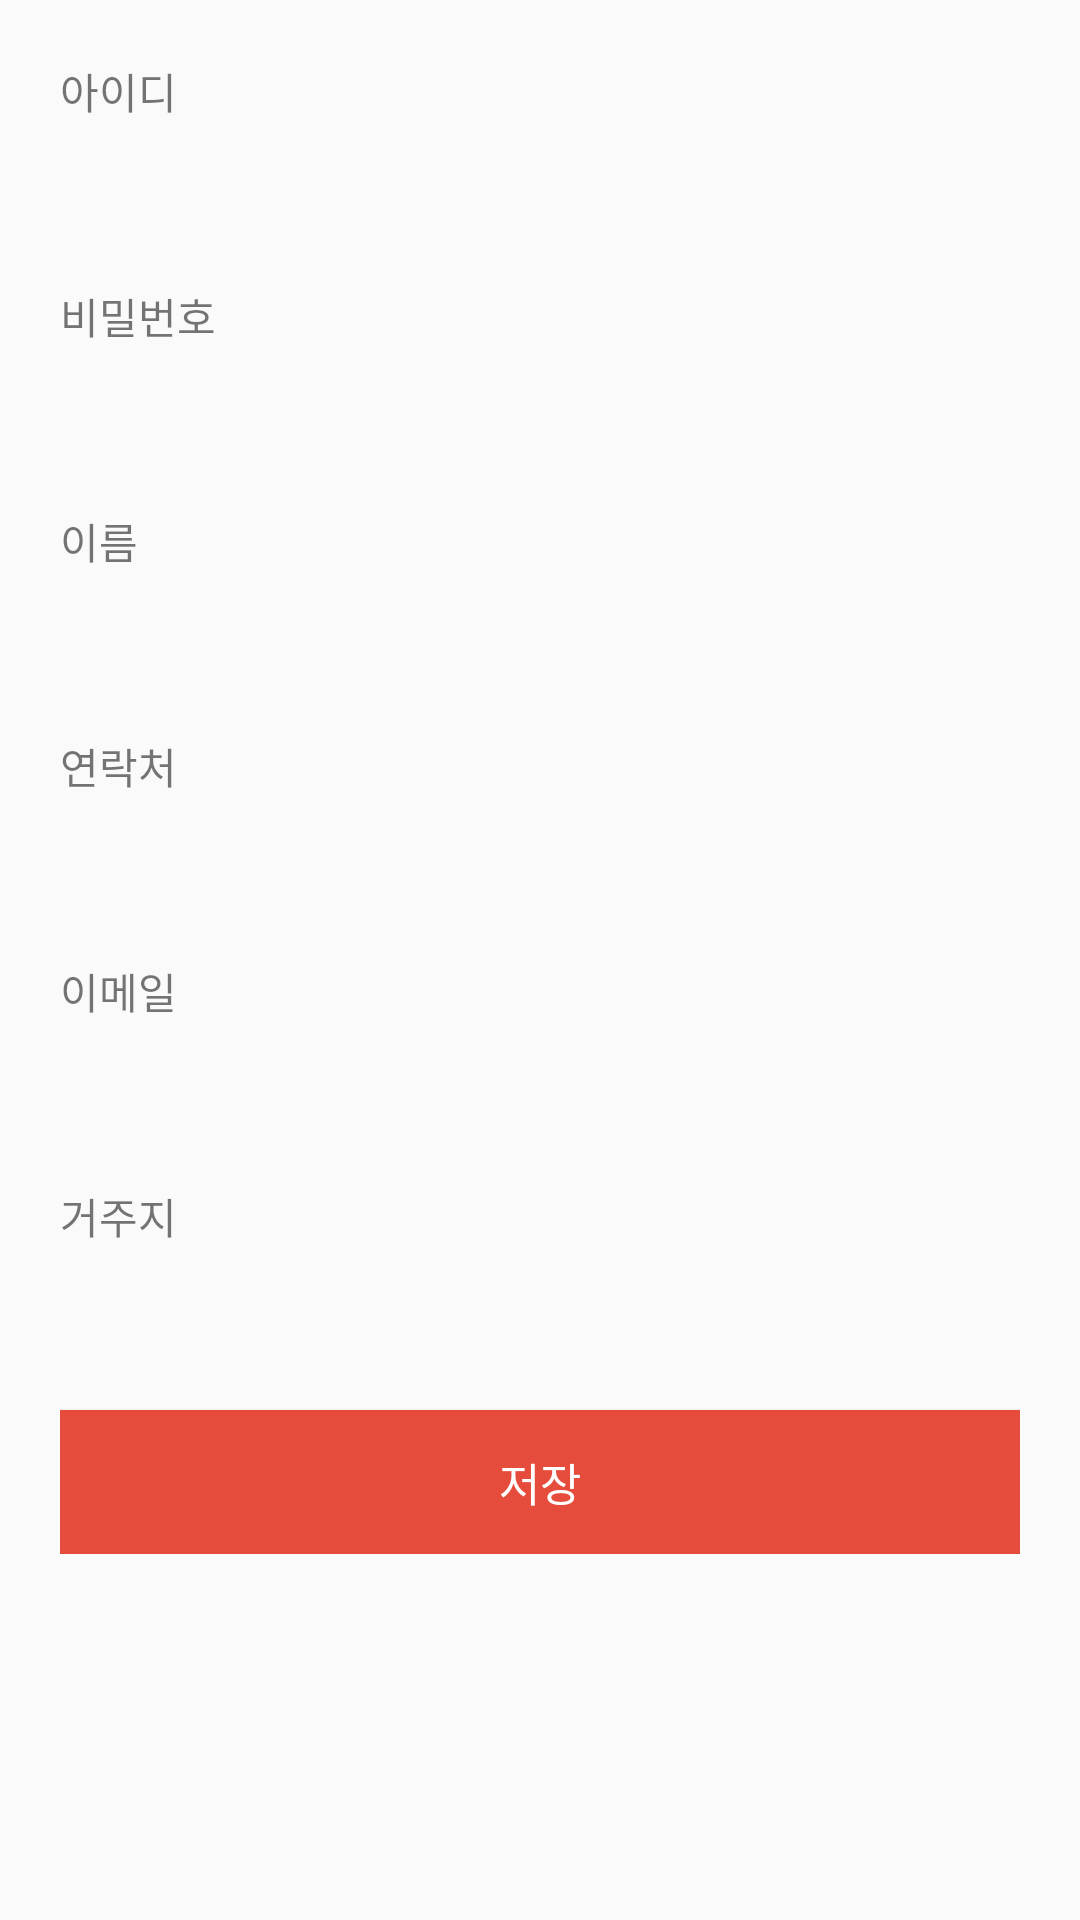

This screen was rendered from an Android layout file. Write that file and the resources it references.
<!-- AndroidManifest.xml: application theme AppTheme -->
<!-- res/layout/activity_update_my_profile.xml -->
<?xml version="1.0" encoding="utf-8"?>
<LinearLayout xmlns:android="http://schemas.android.com/apk/res/android"
    xmlns:app="http://schemas.android.com/apk/res-auto"
    xmlns:tools="http://schemas.android.com/tools"
    android:layout_width="match_parent"
    android:layout_height="match_parent"
    android:orientation="vertical"
    android:focusable="true"
    android:focusableInTouchMode="true"
    tools:context=".Activity.SignUpActivity">

    <ScrollView
        android:layout_width="match_parent"
        android:layout_height="match_parent"
        android:padding="20dp">

        <LinearLayout
            android:layout_width="match_parent"
            android:layout_height="match_parent"
            android:orientation="vertical">

            <TextView
                android:layout_width="match_parent"
                android:layout_height="wrap_content"
                android:text="아이디" />

            <EditText
                android:id="@+id/idBox"
                android:layout_width="match_parent"
                android:layout_height="wrap_content"
                android:layout_marginBottom="10dp"
                android:background="@drawable/box_entire_line"
                android:editable="false"
                android:gravity="center"
                android:padding="10dp" />

            <TextView
                android:layout_width="match_parent"
                android:layout_height="wrap_content"
                android:text="비밀번호" />

            <EditText
                android:id="@+id/pwdBox"
                android:layout_width="match_parent"
                android:layout_height="wrap_content"
                android:layout_marginBottom="10dp"
                android:background="@drawable/box_entire_line"
                android:gravity="center"
                android:padding="10dp" />

            <TextView
                android:layout_width="match_parent"
                android:layout_height="wrap_content"
                android:text="이름" />

            <EditText
                android:id="@+id/nameBox"
                android:layout_width="match_parent"
                android:layout_height="wrap_content"
                android:layout_marginBottom="10dp"
                android:background="@drawable/box_entire_line"
                android:gravity="center"
                android:padding="10dp" />

            <TextView
                android:layout_width="match_parent"
                android:layout_height="wrap_content"
                android:text="연락처" />

            <EditText
                android:id="@+id/phoneBox"
                android:layout_width="match_parent"
                android:layout_height="wrap_content"
                android:layout_marginBottom="10dp"
                android:background="@drawable/box_entire_line"
                android:gravity="center"
                android:padding="10dp" />

            <TextView
                android:layout_width="match_parent"
                android:layout_height="wrap_content"
                android:text="이메일" />

            <EditText
                android:id="@+id/emailBox"
                android:layout_width="match_parent"
                android:layout_height="wrap_content"
                android:layout_marginBottom="10dp"
                android:background="@drawable/box_entire_line"
                android:gravity="center"
                android:padding="10dp" />

            <TextView
                android:layout_width="match_parent"
                android:layout_height="wrap_content"
                android:text="거주지" />

            <EditText
                android:id="@+id/addressBox"
                android:layout_width="match_parent"
                android:layout_height="wrap_content"
                android:layout_marginBottom="10dp"
                android:background="@drawable/box_entire_line"
                android:gravity="center"
                android:padding="10dp" />


            <Button
                android:id="@+id/update"
                android:layout_width="match_parent"
                android:layout_height="wrap_content"
                android:background="@color/colorMain"
                android:text="저장"
                android:textColor="#ffffff"
                android:textSize="15dp" />

        </LinearLayout>

    </ScrollView>

</LinearLayout>
<!-- resources referenced by this layout -->
<resources>
  <color name="colorMain">#e54c3c</color>
  <style name="AppTheme" parent="Theme.AppCompat.Light.DarkActionBar">
          
          <item name="colorPrimary">@color/colorPrimary</item>
          <item name="colorPrimaryDark">@color/colorPrimaryDark</item>
          <item name="colorAccent">@color/colorAccent</item>
      </style>
  <color name="colorPrimary">#e54c3c</color>
  <color name="colorPrimaryDark">#000000</color>
  <color name="colorAccent">#FF4081</color>
</resources>
